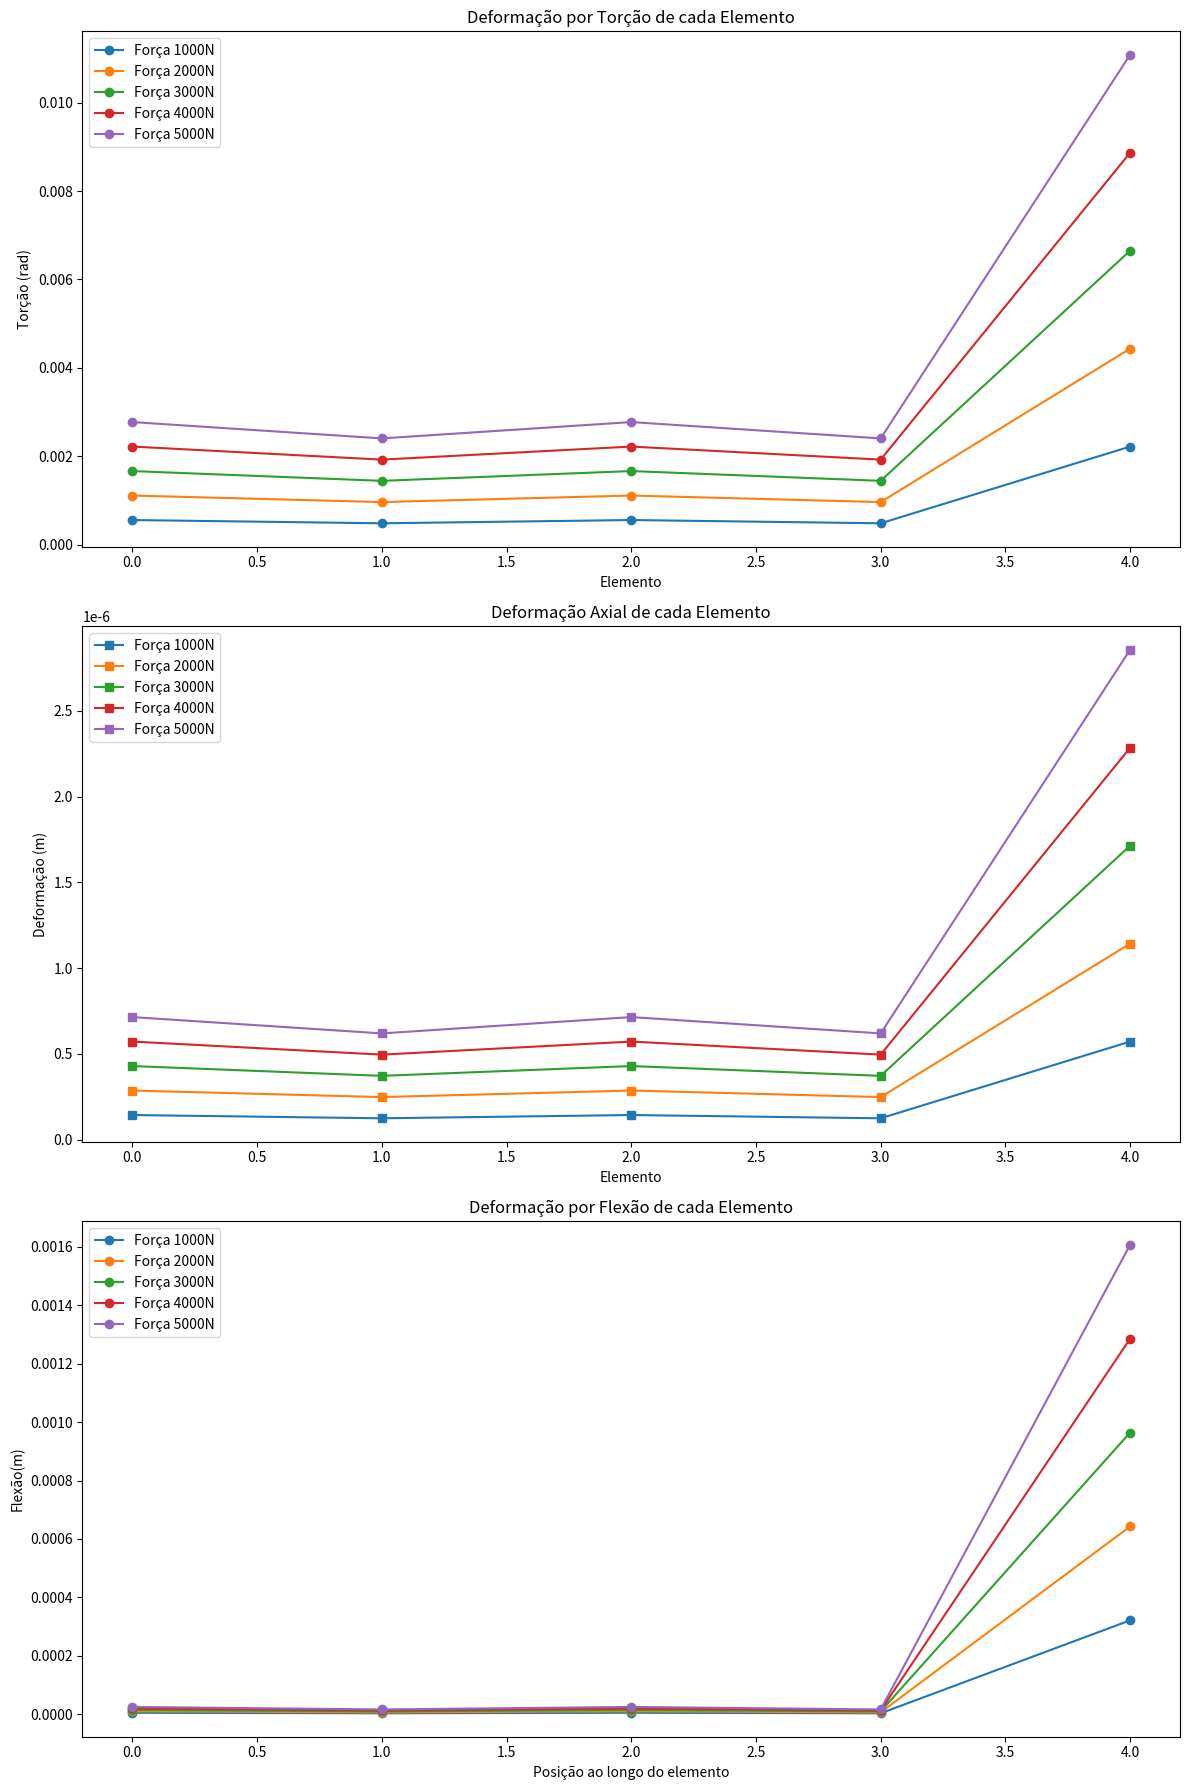
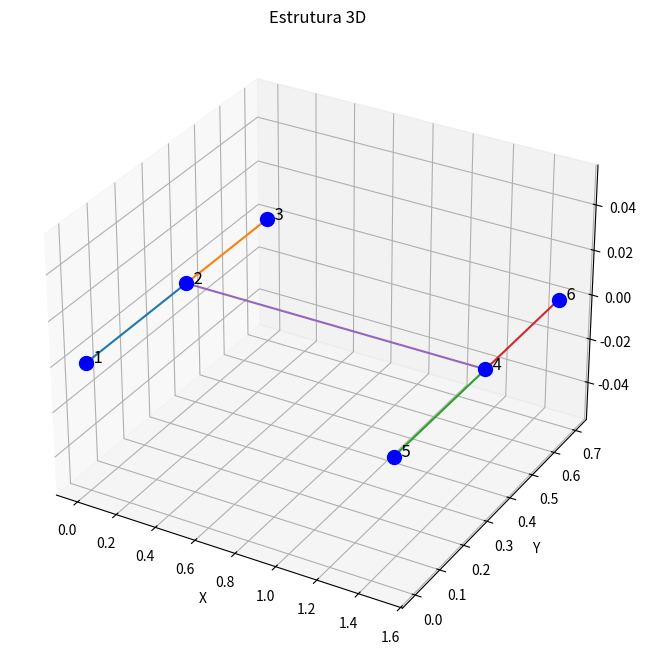
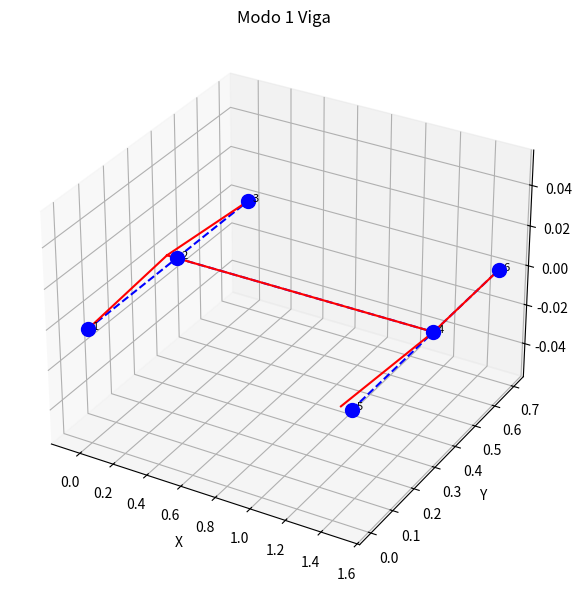
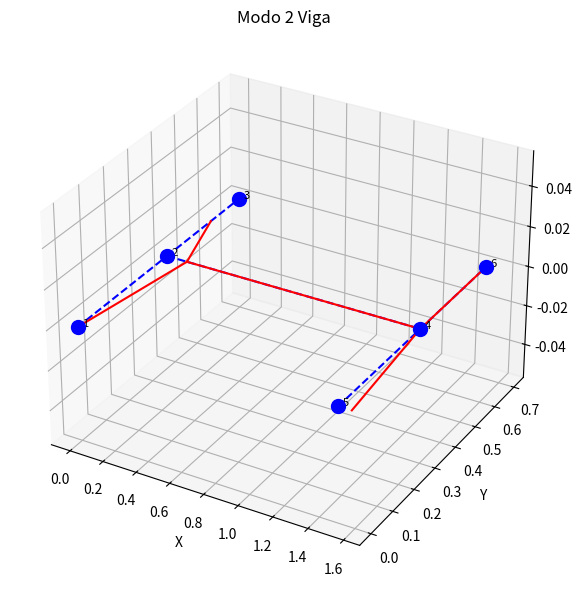
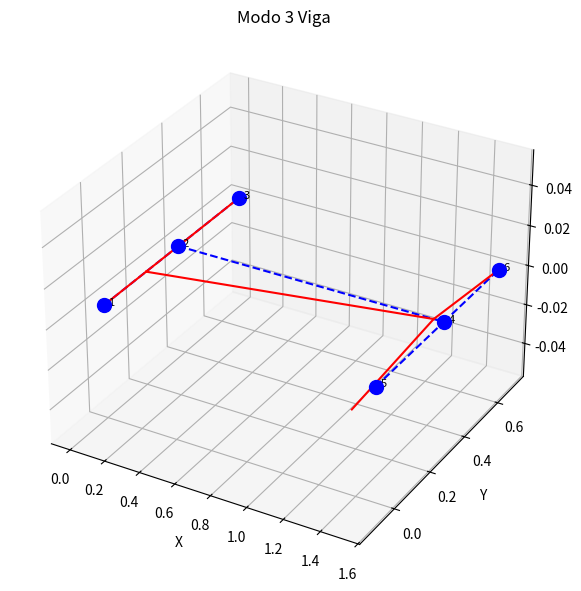
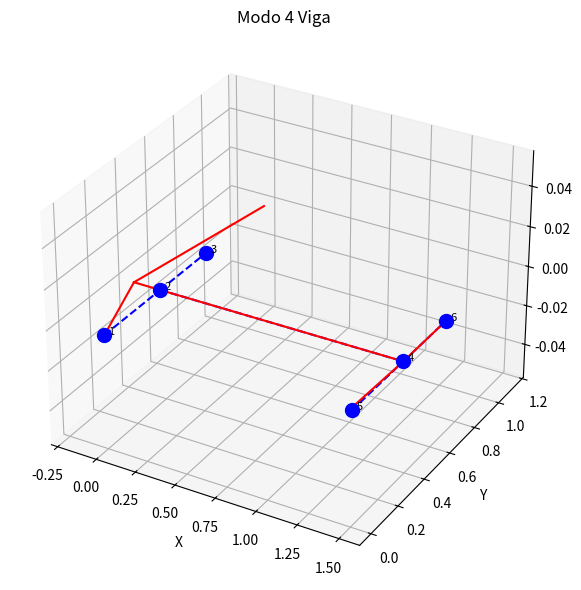
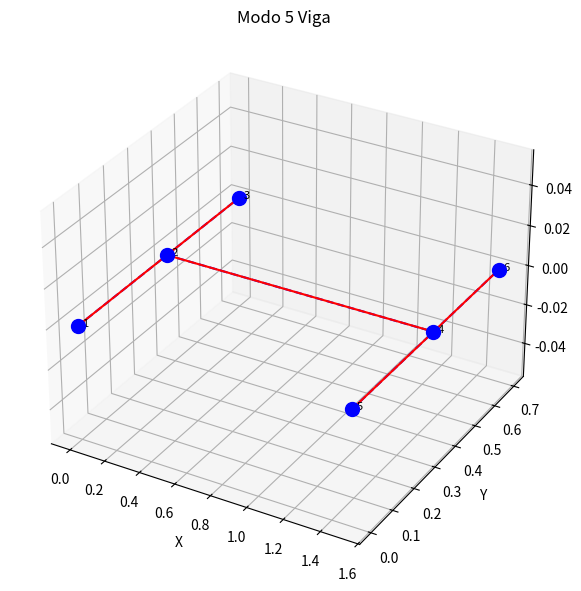
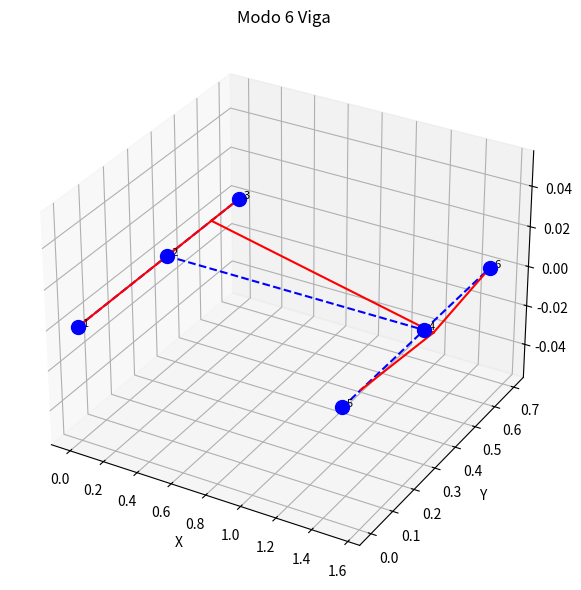
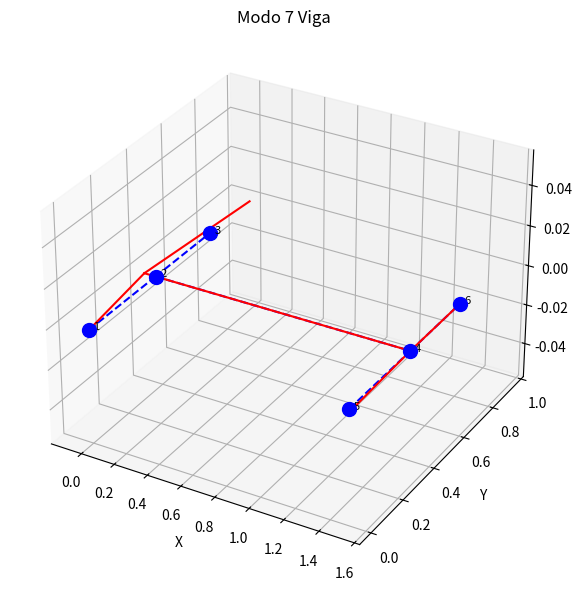
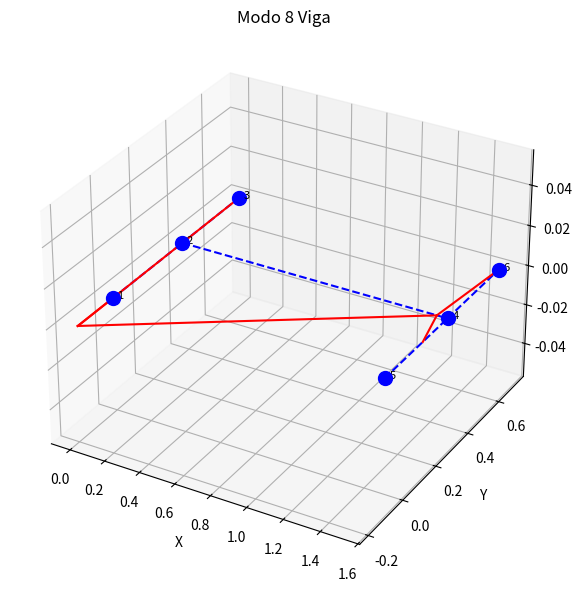
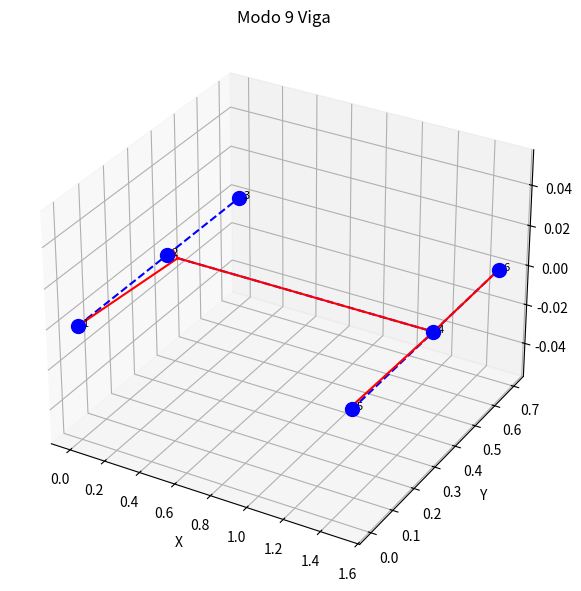
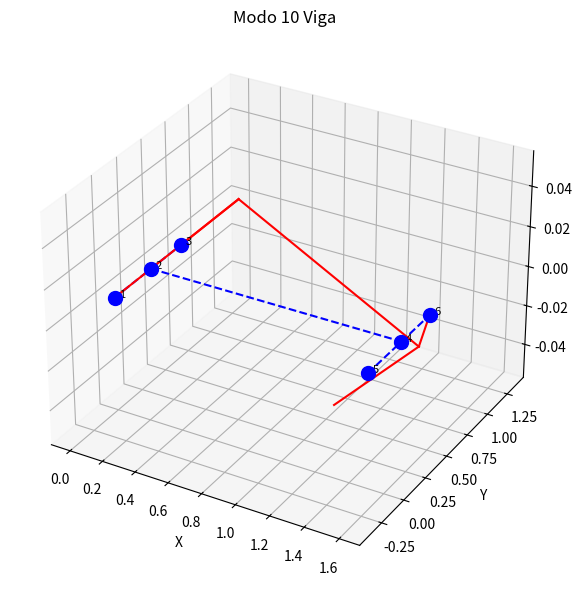
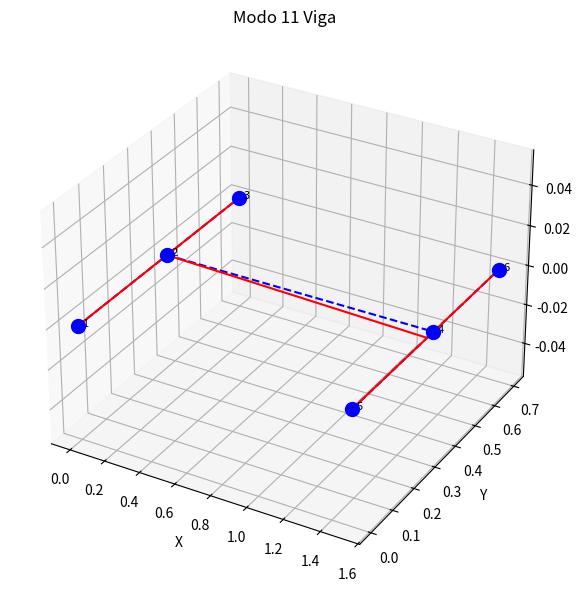
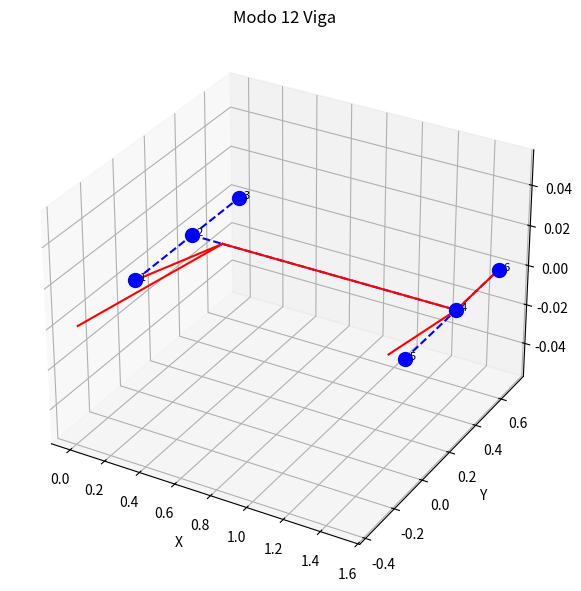

Here is the Python script that generated these plots, in order: (Note: this script raises an exception after producing the figures.)
import numpy as np
from scipy.linalg import eigh
import matplotlib.pyplot as plt
from mpl_toolkits.mplot3d import Axes3D
from scipy.sparse import lil_matrix
from scipy.sparse.linalg import spsolve
import sys
np.set_printoptions(threshold=sys.maxsize)
np.set_printoptions(linewidth=200, suppress=True)

class Estrutura:
    def __init__(self, elements, nodes, m, Id, Ip):
        self.elements = elements                                              #Matriz de elementos conectados
        self.num_elements = len(elements)                                     #Número de elementos
        self.nodes = nodes                                                    #Matriz de nós com suas posiççoes
        self.num_nodes = len(nodes)                                           #Número total de nós
        self.massa = m                                                        #Massa do carro (Kg)
        self.momento_inercia_direcao = Id                                     #Momento de inércia em relação à direção (kg.m^2)
        self.momento_inercia_plano = Ip                                       #Momento de inércia em relação ao plano (kg.m^2)
        self.num_dofs_per_node = 6                                            #Graus de liberdade por nó
        self.num_dofs = self.num_nodes * self.num_dofs_per_node               #Total de Graus de liberdade (gdls)
        self.K_global = np.zeros((len(nodes) * 6, len(nodes) * 6))  # Tamanho adequado para a matriz global
        self.M_global = np.zeros((len(nodes) * 6, len(nodes) * 6))
        self.num_modes = 12                                                   #Número de modos de vibração a serem retornados


    def node_loc_matrix(self, node_tags, node_coord):
        # Gerando uma matriz número de nos x 4: (Para cada linha, teremos: [índice do nó, x, y, z])
        node_loc_matrix = np.zeros((self.num_nodes, 4), dtype=float)

        # Preenchendo a matriz de zeros
        for i, (x, y, z) in enumerate(node_coord, start=0):
            node_loc_matrix[i][0] = node_tags[i] + 1  # Número do nó na primeira coluna
            node_loc_matrix[i][1] = x  # Coordenada x na segunda coluna
            node_loc_matrix[i][2] = y  # Coordenada y na terceira coluna
            node_loc_matrix[i][3] = z  # Coordenada z na quarta coluna

        print("\n   Nó   x   y   z")
        print(node_loc_matrix)


    def connect_matrix(self):
        # Número de conexões
        num_connect = len(self.elements)

        # Gerando a matriz de conectividade: (Para cada linha, teremos: [índice a coneção, 1º nó, 2º nó])
        CM = np.zeros((num_connect, 3), dtype=int)

        # Preenchendo a matriz:
        for i, (no1, no2) in enumerate(self.elements, start=0):
            CM[i][0] = i + 1
            CM[i][1] = no1 +1
            CM[i][2] = no2 +1

        print("\n Conexão   1º Nó   2º Nó")
        print(CM)


    def calcular_comprimento(self, element):
        node1, node2 = element
        x1, y1, z1 = self.nodes[node1] 
        x2, y2, z2 = self.nodes[node2] 
        return np.sqrt((x2 - x1)**2 + (y2 - y1)**2 + (z2 - z1)**2)


    def element(self,elemento):
        # Variáveis e constantes físicas do modelo
        E = 210e9   	#Modulo de Young (Pa)
        I = 1.6667e-5 	#Momento de inercia (m^4)
        G = 81.2e9  	#Modulo de Cisalhamento(Pa)
        A= 0.0125	    #Área da seção do elemento (m^2)	
        J = I/2     	#Momento polar de inércia (m^4) 
        kappa=0.9       #Fator de correção para cisalhamento 
        L_e = self.calcular_comprimento(elemento)
        Phi = (12 * E * I) / (kappa * G * A * L_e**2)
        rho = 7850  # kg/m^3

        c1 = E * A / L_e
        c2 = G * J / L_e
        c3 = E * I / L_e**3             #Euler-Bernoulli
        c4 = (E*I)/(L_e**3*(1+Phi))      #Timoshenko
        t1=(4+Phi)
        t2=(2-Phi)
        d1 = rho*A*L_e
        d2 = (I*L_e)/6
        d3 = (rho*A*L_e)/420

        # Matriz de Rigidez Elementar (Euler-Bernoulli)
        # Para converter para timoshenko basta trocar c3 por c4,onde tem (4 * L_e**2 * c3) substitui por (t1* L_e**2 * c3) e onde tiver (2 * L_e**2 * c3) por (t2* L_e**2 * c3) )
        k_e= np.array([
                [12 * c3, 0, 0, 6 * L_e * c3, 0, 0, -12 * c3, 0, 0, 6 * L_e * c3, 0, 0],
                [0, c1, 0, 0, 0, 0, 0, -c1, 0, 0, 0, 0],
                [0, 0, 12 * c3, 0, 0, 6 * L_e* c3, 0, 0, -12 * c3, 0, 0, 6 * L_e * c3],
                [6 * L_e * c3, 0, 0, 4 * L_e**2 * c3, 0, 0, -6 * L_e * c3, 0, 0, 2 * L_e**2 * c3, 0, 0],
                [0, 0, 0, 0, c2, 0, 0, 0, 0, 0, -c2, 0],
                [0, 0, 6 * L_e * c3, 0, 0, 4 * L_e**2 * c3, 0, 0, -6 * L_e * c3, 0, 0, 2 * L_e**2 * c3],
                [-12 * c3, 0, 0, -6 * L_e * c3, 0, 0, 12 * c3, 0, 0, -6 * L_e * c3, 0, 0],
                [0, -c1, 0, 0, 0, 0, 0, c1, 0, 0, 0, 0],
                [0, 0, -12 * c3, 0, 0, -6 * L_e * c3, 0, 0, 12 * c3, 0, 0, -6 * L_e * c3],
                [6 * L_e * c3, 0, 0, 2 * L_e**2 * c3, 0, 0, -6 * L_e * c3, 0, 0, 4 * L_e**2 * c3, 0, 0],
                [0, 0, 0, 0, -c2, 0, 0, 0, 0, 0, c2, 0],
                [0, 0, 6 * L_e * c3, 0, 0, 2 * L_e**2 * c3, 0, 0, -6 * L_e * c3, 0, 0, 4 * L_e**2 * c3]
            ])
        
        # Matriz de Massa Elementar
        m_e= np.array([
                [156 * d3, 0, 0, 22 * L_e * d3, 0, 0, 54 * d3, 0, 0, -13 * L_e * d3, 0, 0],
                [0,2*d1, 0, 0, 0, 0, 0, d1, 0, 0, 0, 0],
                [0, 0, 156 * d3, 0, 0, 22 * L_e* d3, 0, 0, 54 * d3, 0, 0, -13 * L_e * d3],
                [22 * L_e * d3, 0, 0, 4 * L_e**2 * d3, 0, 0, 13 * L_e * d3, 0, 0, -3 * L_e**2 * d3, 0, 0],
                [0, 0, 0, 0, 2*d2, 0, 0, 0, 0, 0, d2, 0],
                [0, 0, 22 * L_e * d3, 0, 0, 4 * L_e**2 * d3, 0, 0, 13 * L_e * d3, 0, 0, -3 * L_e**2 * d3],
                [54 * d3, 0, 0, 13 * L_e * d3, 0, 0, 156* d3, 0, 0, -22 * L_e * d3, 0, 0],
                [0, d1, 0, 0, 0, 0, 0, 2*d1, 0, 0, 0, 0],
                [0, 0, 54 * d3, 0, 0, 13 * L_e * d3, 0, 0, 156 * d3, 0, 0, -22 * L_e * d3],
                [-13 * L_e * d3, 0, 0, -3 * L_e**2 * d3, 0, 0, -22 * L_e * d3, 0, 0, 4 * L_e**2 * d3, 0, 0],
                [0, 0, 0, 0, d2, 0, 0, 0, 0, 0, 2*d2, 0],
                [0, 0, -13 * L_e * d3, 0, 0,-3 * L_e**2 * d3, 0, 0, -22 * L_e * d3, 0, 0, 4 * L_e**2 * d3]
            ])
        return k_e,m_e
    
    def matrizes_global(self):
        #Calculando as matrizes de rigidez e massa de cada elemento
        for element in self.elements:
            node1,node2=element
            k_e,m_e= self.element(element)
            #Montando as matrizes globais
            #           x1      y1          z1        rx1       ry1         rz1       x2        y2          z2          rx2     ry2         rz2        
            dofs = [6*node1, 6*node1+1, 6*node1+2, 6*node1+3, 6*node1+4, 6*node1+5, 6*node2, 6*node2+1, 6*node2+2, 6*node2+3, 6*node2+4, 6*node2+5]
            for i in range(len(dofs)):
                for j in range(len(dofs)):
                    self.K_global[dofs[i], dofs[j]] += k_e[i, j]
                    self.M_global[dofs[i], dofs[j]] += m_e[i, j]
        
        #Aplicando engastes nas extremidades FAZER AS CONDIÇÕES DE CONTORNO NUMA DEF À PARTE
        self.K_global[0, 0] = 10**7
        self.K_global[1, 1] = 10**7                            
        self.K_global[-1, -1] = 10**7
        self.K_global[-2, -2] = 10**7                           
        
        return self.K_global,self.M_global
    
    def shape_fun(self, F_flexao,F_axial,F_torcao):
        E = 210e9   	#Modulo de Young (Pa)
        I = 1.6667e-5 	#Momento de inercia (m^4)
        G = 81.2e9  	#Modulo de Cisalhamento(Pa)
        A= 0.0125	    #Área da seção do elemento (m^2)	
        J = I/2     	#Momento polar de inércia (m^4) 
        torcao, deformacao, flexao = [], [], []
        for element in self.elements:
            L_e = self.calcular_comprimento(element)
            # Equação de torsão
            torcao_val = (F_torcao * L_e) / (G * J)         #Fonte[1]
            torcao.append(torcao_val)
            # Equação  para deformação axial
            deformacao_val = (F_axial* L_e / (A * E))       #Fonte[2]
            deformacao.append(deformacao_val)
            # Equação para flexão
            flexao_val = (F_flexao*L_e**3)/(3 * E * I)      #Fonte[3]
            flexao.append(flexao_val)
        return np.array(torcao), np.array(deformacao), np.array(flexao)
    
    def modal_analysis(self):
       # Análise modal por resolução do problema de autovalor e autovetor
        unsorted_eigenvalues, unsorted_eigenvectors = eigh(self.K_global, self.M_global)

        # Frequências naturais (raiz quadrada dos autovalores)
        unsorted_frequencies = np.sqrt(unsorted_eigenvalues) / (2 * np.pi)  # Divisão por 2*pi para converter para hertz

        # Tratando os dados (tomando apenas as 20 primeiras frequências naturais)
        sorted_indices = np.argsort(unsorted_frequencies)  # Ordena as frequências em ordem crescente
        top_indices = sorted_indices[:self.num_modes]  # Seleciona os índices dos primeiros n modos

        eigenvalues = np.array(unsorted_eigenvalues)[top_indices]  # Filtra os primeiros n autovalores
        eigenvectors = np.array(unsorted_eigenvectors)[:, top_indices]  # Filtra os primeiros n autovetores
        frequencies = np.array(unsorted_frequencies)[top_indices]  # Filtra as primeiras n frequências

        return eigenvalues, eigenvectors, frequencies    
    
#Coordenadas dos nós (x, y, z)
nodes = [
    (0, 0, 0),
    (0, 0.375, 0),
    (0, 0.700, 0),
    (1.500, 0.375, 0),
    (1.500, 0, 0),
    (1.500, 0.700, 0)
]

#Conectividade dos elementos (índices dos nós)
elements = [
    (0, 1),  # Elemento entre os nós 0 e 1
    (1, 2),  # Elemento entre os nós 1 e 2
    (4, 3),  # Elemento entre os nós 4 e 3
    (3, 5),  # Elemento entre os nós 3 e 5
    (1, 3)  # Elemento entre os nós 1 e 3
]

#Criar a estrutura e montar as matrizes de rigidez e massa globais
#Dados: n = len(nodes), 
#       m = 1500 kg, 
#       rho = 7850 kg/m^3
#       A = 0.225 m^2
#       E = 210e9  # Módulo de elasticidade em Pa
#       I = 8.33e-6  # Momento de inércia em m^4
#       Ip = Id = 8.33e-6 kg.m^2
F_flexao = np.array([1000, 2000, 3000, 4000, 5000])
F_axial = np.array([1000, 2000, 3000, 4000, 5000])
F_torcao = np.array([1000, 2000, 3000, 4000, 5000])
estrutura = Estrutura(elements, nodes, 1500, 8.33e-6, 8.33e-6)
K_global, M_global = estrutura.matrizes_global()

#Gerar as matrizes de localização dos nós e de conectividade
node_tags = list(range(len(nodes)))
estrutura.node_loc_matrix(node_tags, nodes)
estrutura.connect_matrix()

print("\n Matriz de Rigidez Global")
print(K_global)

print("\n Matriz de Massa Global")
print(M_global)

#Gerar autovalores, autovetores e frequências naturais
autovalores, autovetores, frequencias = estrutura.modal_analysis()

torcao, deformacao_axial, flexao  = estrutura.shape_fun(F_flexao,F_axial,F_torcao)
# Plotando os resultados das deformações
fig, axs = plt.subplots(3, 1, figsize=(12, 18))


# Plot da Torção
axs[0].plot(torcao, 'o-', label=[f'Força {F}N' for F in F_torcao])
axs[0].set_title('Deformação por Torção de cada Elemento')
axs[0].set_xlabel('Elemento')
axs[0].set_ylabel('Torção (rad)')
axs[0].legend()

# Plot da Deformação Axial
axs[1].plot(deformacao_axial, 's-', label=[f'Força {F}N' for F in F_axial])
axs[1].set_title('Deformação Axial de cada Elemento')
axs[1].set_xlabel('Elemento')
axs[1].set_ylabel('Deformação (m)')
axs[1].legend()

# Plot da Flexão
axs[2].plot(flexao,'o-', label=[f'Força {F}N' for F in F_flexao])
axs[2].set_title('Deformação por Flexão de cada Elemento')
axs[2].set_xlabel('Posição ao longo do elemento')
axs[2].set_ylabel('Flexão(m)')
axs[2].legend()

plt.tight_layout()
plt.show()

# Convertendo a matriz de conectividade para um array numpy
connectivity_array = np.array(elements)

# Plotando o gráfico 3D da estrutura
fig = plt.figure(figsize=(10, 8))
ax = fig.add_subplot(111, projection='3d')

# Adicionando os pontos
for i, (x, y, z) in enumerate(nodes):
    ax.scatter(x, y, z, color='b', s=100)
    ax.text(x, y, z, f'  {i+1}', color='black', fontsize=12)

# Adicionando as linhas de ligação entre os nós
for node1, node2 in elements:
    x = [nodes[node1][0], nodes[node2][0]]
    y = [nodes[node1][1], nodes[node2][1]]
    z = [nodes[node1][2], nodes[node2][2]]
    ax.plot(x, y, z, marker='o')

# Configurações adicionais
ax.set_xlabel('X')
ax.set_ylabel('Y')
ax.set_zlabel('Z')
ax.set_title('Estrutura 3D')

plt.show()

#Exibindo as frequências naturais e modos de vibração da estrutura
print("\n Frequências Naturais (ω) da estrutura montada por vigas:")
print(frequencias)

#Plotagem dos modos de vibração para a estrutura de vigas
for mode_idx in range(len(autovalores)):
    fig = plt.figure(figsize=(8, 6))
    ax = fig.add_subplot(111, projection='3d')
    ax.set_title(f'Modo {mode_idx + 1} Viga')

    for i, (x, y, z) in enumerate(nodes):
        ax.scatter(x, y, z, color='b', s=100)
        ax.text(x, y, z, f'  {i+1}', color='black', fontsize=8)

    for node1, node2 in elements:
        x = [nodes[node1][0], nodes[node2][0]]
        y = [nodes[node1][1], nodes[node2][1]]
        z = [nodes[node1][2], nodes[node2][2]]
        ax.plot(x, y, z, 'b--')

    mode_shape = autovetores[:, mode_idx]
    displacements = np.zeros((len(nodes), 3))

    for j, (x, y, z) in enumerate(nodes):
        if j > 0 and j < len(nodes) - 1:
            displacements[j, 0] = mode_shape[2 * j]
            displacements[j, 1] = mode_shape[2 * j + 1]
            displacements[j, 2] = 0

    deformed_nodes = np.array(nodes) + displacements

    for node1, node2 in elements:
        x = [deformed_nodes[node1][0], deformed_nodes[node2][0]]
        y = [deformed_nodes[node1][1], deformed_nodes[node2][1]]
        z = [deformed_nodes[node1][2], deformed_nodes[node2][2]]
        ax.plot(x, y, z, 'r-')

    ax.set_xlabel('X')
    ax.set_ylabel('Y')
    ax.set_zlabel('Z')

    plt.tight_layout()
    plt.show()

estrutura.Mesh()